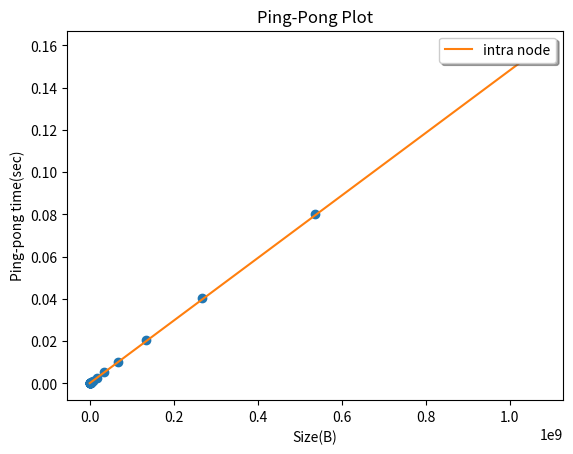

This figure's Python source:
import numpy as np
import matplotlib.pyplot as plt

size = np.array([8,
                16,
                32,
                64,
                128,
                256,
                512,
                1024,
                2048,
                4096,
                8192,
                16384,
                32768,
                65536,
                131072,
                262144,
                524288,
                1048576,
                2097152,
                4194304,
                8388608,
                16777216,
                33554432,
                67108864,
                134217728,
                268435456,
                536870912,
                1073741824])

interTime = np.array([0.000054153,
                0.000053708,
                0.000053344,
                0.000053278,
                0.000053232,
                0.000052971,
                0.000052814,
                0.000061072,
                0.000092712,
                0.000092436,
                0.000175671,
                0.000208175,
                0.000386402,
                0.000752371,
                0.001323966,
                0.002407165,
                0.004681785,
                0.009175223,
                0.018159393,
                0.036404749,
                0.072546747,
                0.148729033,
                0.310325835,
                0.596236190,
                1.150127147,
                2.299425607,
                4.601273477,
                9.198642811])

intraTime = np.array([0.000000619,
                0.000000403,
                0.000000418,
                0.000000417,
                0.000000490,
                0.000000518,
                0.000000802,
                0.000000867,
                0.000001010,
                0.000003256,
                0.000004106,
                0.000005368,
                0.000007179,
                0.000010916,
                0.000018272,
                0.000032966,
                0.000061747,
                0.000097352,
                0.000151622,
                0.000471184,
                0.001280597,
                0.002614684,
                0.005185761,
                0.010333124,
                0.020549279,
                0.040628088,
                0.080020417,
                0.158505519])

m1, b1 = np.polyfit(size, interTime, 1)
m2, b2 = np.polyfit(size, intraTime, 1)
latency1 = b1 / (10**-6)
latency2 = b2 / (10**-6)
bandwidth1 = 1 / m1 / (10**9)
bandwidth2 = 1 / m2 / (10**9)
# plt.plot(size, interTime, 'o')
plt.plot(size, intraTime, 'o')
# plt.plot(size, m1*size + b1, label='Inter node')
plt.plot(size, m2*size + b2, label='intra node')
plt.title("Ping-Pong Plot")
plt.xlabel("Size(B)")
plt.ylabel("Ping-pong time(sec)")
plt.legend(loc='upper right', shadow=True)
plt.show()
print(latency1)
print(bandwidth1)
print(latency2)
print(bandwidth2)